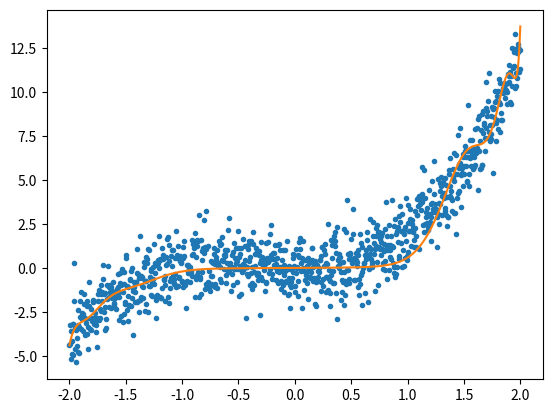

This chart was generated by the following Python code:
import numpy as np
from matplotlib import pyplot as plt
plt.ion()

x=np.linspace(-2,2,1001)
#m=np.asarray([0,1,0,1],dtype='float')
ord=25
m=np.zeros(ord)
m[2]=1
m[3]=1
#m=np.asarray([0,0,1,1],dtype='float') above does the same, but optionally extra zeros at the end

A=np.empty([len(x),ord])
for i in range(ord):
    A[:,i]=x**i
y_true=A@m
y=y_true+np.random.randn(len(x))

lhs=A.T@A
rhs=A.T@y
e,v=np.linalg.eigh(lhs)
print('ATA condition is ',e.min()/e.max())
mfit=np.linalg.pinv(lhs,rcond=1e-12)@rhs
pred=A@mfit

print('squared residual is ',np.sum((pred-y)**2))

plt.clf()
plt.plot(x,y,'.')
plt.plot(x,pred)
plt.show()

